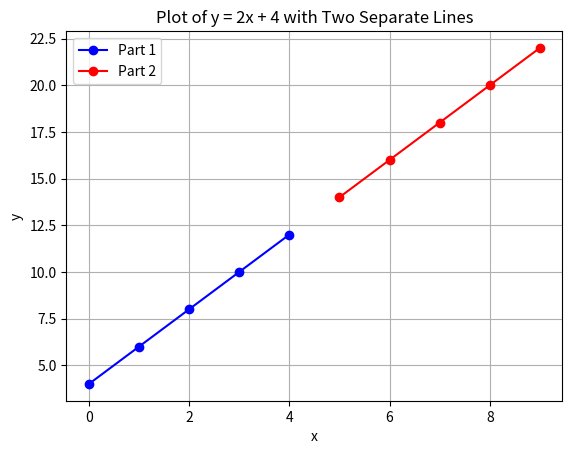

This chart was generated by the following Python code:
import matplotlib.pyplot as plt

# Define the function
def func(x):
    return 2 * x + 4

# Generate 10 coordinates
x_values = list(range(10))
y_values = [func(x) for x in x_values]

# Split the coordinates into two segments
x_values_part1 = x_values[:5]  # First 5 points
y_values_part1 = y_values[:5]

x_values_part2 = x_values[5:]  # Last 5 points
y_values_part2 = y_values[5:]

# Plot the first part
plt.plot(x_values_part1, y_values_part1, marker='o', linestyle='-', color='b', label='Part 1')

# Plot the second part
plt.plot(x_values_part2, y_values_part2, marker='o', linestyle='-', color='r', label='Part 2')

# Add labels and title
plt.xlabel('x')
plt.ylabel('y')
plt.title('Plot of y = 2x + 4 with Two Separate Lines')

# Add legend
plt.legend()

# Show grid
plt.grid(True)

# Show the plot
plt.show()
